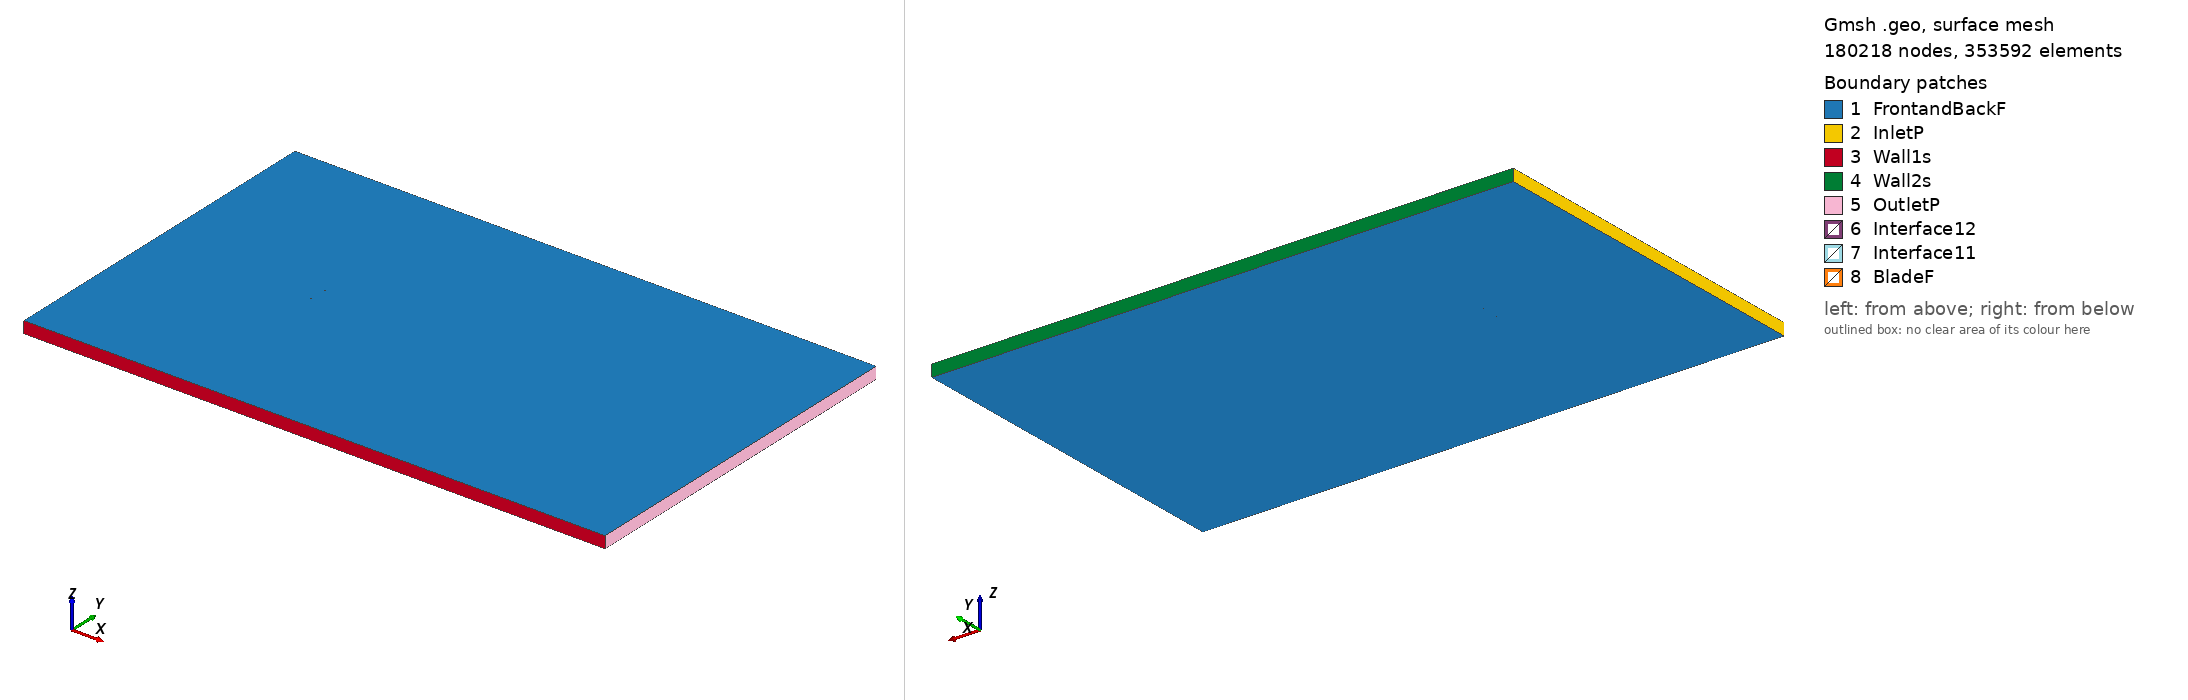

Gmsh geometry script, surface-meshed: 180218 nodes, 353592 surface elements. Boundary patches (legend numbers): 1 FrontandBackF, 2 InletP, 3 Wall1s, 4 Wall2s, 5 OutletP, 6 Interface12, 7 Interface11, 8 BladeF. Left view from above one corner, right view from below the opposite corner. Legend entries are the model's physical surfaces. The drawing asked Gmsh for element sizes between 1% and 20% of the model's largest extent; the script's own settings can give other sizes.

=== rae102_tsr_2.3178_aoa_-3.9781.geo (drawn) ===
SetFactory("OpenCASCADE");

Point(1) = {0.074767, 0.748594, 0, 1.0};
Point(2) = {0.073239, 0.748634, 0, 1.0};
Point(3) = {0.070860, 0.748695, 0, 1.0};
Point(4) = {0.070067, 0.748716, 0, 1.0};
Point(5) = {0.066894, 0.748798, 0, 1.0};
Point(6) = {0.063722, 0.748879, 0, 1.0};
Point(7) = {0.060550, 0.748961, 0, 1.0};
Point(8) = {0.058963, 0.749002, 0, 1.0};
Point(9) = {0.057377, 0.749043, 0, 1.0};
Point(10) = {0.054205, 0.749125, 0, 1.0};
Point(11) = {0.051032, 0.749207, 0, 1.0};
Point(12) = {0.047860, 0.749288, 0, 1.0};
Point(13) = {0.044687, 0.749370, 0, 1.0};
Point(14) = {0.043101, 0.749411, 0, 1.0};
Point(15) = {0.041515, 0.749451, 0, 1.0};
Point(16) = {0.038343, 0.749531, 0, 1.0};
Point(17) = {0.035171, 0.749607, 0, 1.0};
Point(18) = {0.031999, 0.749681, 0, 1.0};
Point(19) = {0.028827, 0.749749, 0, 1.0};
Point(20) = {0.027242, 0.749781, 0, 1.0};
Point(21) = {0.025656, 0.749812, 0, 1.0};
Point(22) = {0.022485, 0.749868, 0, 1.0};
Point(23) = {0.019315, 0.749915, 0, 1.0};
Point(24) = {0.016146, 0.749954, 0, 1.0};
Point(25) = {0.012977, 0.749982, 0, 1.0};
Point(26) = {0.011393, 0.749991, 0, 1.0};
Point(27) = {0.009809, 0.749997, 0, 1.0};
Point(28) = {0.006642, 0.750000, 0, 1.0};
Point(29) = {0.003476, 0.749988, 0, 1.0};
Point(30) = {0.000312, 0.749958, 0, 1.0};
Point(31) = {-0.002852, 0.749910, 0, 1.0};
Point(32) = {-0.004433, 0.749878, 0, 1.0};
Point(33) = {-0.006014, 0.749840, 0, 1.0};
Point(34) = {-0.009174, 0.749745, 0, 1.0};
Point(35) = {-0.012332, 0.749619, 0, 1.0};
Point(36) = {-0.015487, 0.749452, 0, 1.0};
Point(37) = {-0.018640, 0.749253, 0, 1.0};
Point(38) = {-0.020216, 0.749143, 0, 1.0};
Point(39) = {-0.021791, 0.749026, 0, 1.0};
Point(40) = {-0.024940, 0.748771, 0, 1.0};
Point(41) = {-0.028087, 0.748490, 0, 1.0};
Point(42) = {-0.031232, 0.748182, 0, 1.0};
Point(43) = {-0.034376, 0.747847, 0, 1.0};
Point(44) = {-0.035947, 0.747669, 0, 1.0};
Point(45) = {-0.037517, 0.747485, 0, 1.0};
Point(46) = {-0.040657, 0.747093, 0, 1.0};
Point(47) = {-0.043794, 0.746670, 0, 1.0};
Point(48) = {-0.046929, 0.746213, 0, 1.0};
Point(49) = {-0.050062, 0.745719, 0, 1.0};
Point(50) = {-0.051627, 0.745456, 0, 1.0};
Point(51) = {-0.053191, 0.745183, 0, 1.0};
Point(52) = {-0.056317, 0.744598, 0, 1.0};
Point(53) = {-0.059439, 0.743954, 0, 1.0};
Point(54) = {-0.060998, 0.743606, 0, 1.0};
Point(55) = {-0.062556, 0.743237, 0, 1.0};
Point(56) = {-0.063334, 0.743044, 0, 1.0};
Point(57) = {-0.064112, 0.742844, 0, 1.0};
Point(58) = {-0.065666, 0.742422, 0, 1.0};
Point(59) = {-0.067218, 0.741964, 0, 1.0};
Point(60) = {-0.068766, 0.741459, 0, 1.0};
Point(61) = {-0.069539, 0.741184, 0, 1.0};
Point(62) = {-0.070310, 0.740890, 0, 1.0};
Point(63) = {-0.071079, 0.740573, 0, 1.0};
Point(64) = {-0.071847, 0.740224, 0, 1.0};
Point(65) = {-0.072153, 0.740073, 0, 1.0};
Point(66) = {-0.072459, 0.739915, 0, 1.0};
Point(67) = {-0.072764, 0.739747, 0, 1.0};
Point(68) = {-0.072992, 0.739613, 0, 1.0};
Point(69) = {-0.073068, 0.739567, 0, 1.0};
Point(70) = {-0.073371, 0.739373, 0, 1.0};
Point(71) = {-0.073522, 0.739269, 0, 1.0};
Point(72) = {-0.073673, 0.739160, 0, 1.0};
Point(73) = {-0.073748, 0.739103, 0, 1.0};
Point(74) = {-0.073823, 0.739044, 0, 1.0};
Point(75) = {-0.073973, 0.738920, 0, 1.0};
Point(76) = {-0.074122, 0.738785, 0, 1.0};
Point(77) = {-0.074270, 0.738638, 0, 1.0};
Point(78) = {-0.074417, 0.738472, 0, 1.0};
Point(79) = {-0.074561, 0.738276, 0, 1.0};
Point(80) = {-0.074702, 0.738024, 0, 1.0};
Point(81) = {-0.074819, 0.737430, 0, 1.0};
Point(82) = {-0.074621, 0.736858, 0, 1.0};
Point(83) = {-0.074447, 0.736628, 0, 1.0};
Point(84) = {-0.074276, 0.736454, 0, 1.0};
Point(85) = {-0.074108, 0.736310, 0, 1.0};
Point(86) = {-0.073941, 0.736184, 0, 1.0};
Point(87) = {-0.073775, 0.736072, 0, 1.0};
Point(88) = {-0.073609, 0.735970, 0, 1.0};
Point(89) = {-0.073527, 0.735922, 0, 1.0};
Point(90) = {-0.073444, 0.735876, 0, 1.0};
Point(91) = {-0.073280, 0.735788, 0, 1.0};
Point(92) = {-0.073116, 0.735706, 0, 1.0};
Point(93) = {-0.072789, 0.735556, 0, 1.0};
Point(94) = {-0.072707, 0.735521, 0, 1.0};
Point(95) = {-0.072463, 0.735420, 0, 1.0};
Point(96) = {-0.072137, 0.735296, 0, 1.0};
Point(97) = {-0.071813, 0.735181, 0, 1.0};
Point(98) = {-0.071489, 0.735074, 0, 1.0};
Point(99) = {-0.070680, 0.734835, 0, 1.0};
Point(100) = {-0.069874, 0.734627, 0, 1.0};
Point(101) = {-0.069070, 0.734443, 0, 1.0};
Point(102) = {-0.068267, 0.734278, 0, 1.0};
Point(103) = {-0.066663, 0.733992, 0, 1.0};
Point(104) = {-0.065063, 0.733753, 0, 1.0};
Point(105) = {-0.063466, 0.733550, 0, 1.0};
Point(106) = {-0.062668, 0.733460, 0, 1.0};
Point(107) = {-0.061870, 0.733376, 0, 1.0};
Point(108) = {-0.060277, 0.733226, 0, 1.0};
Point(109) = {-0.058684, 0.733097, 0, 1.0};
Point(110) = {-0.055503, 0.732892, 0, 1.0};
Point(111) = {-0.052326, 0.732746, 0, 1.0};
Point(112) = {-0.050739, 0.732691, 0, 1.0};
Point(113) = {-0.049153, 0.732648, 0, 1.0};
Point(114) = {-0.045982, 0.732592, 0, 1.0};
Point(115) = {-0.042814, 0.732574, 0, 1.0};
Point(116) = {-0.039648, 0.732589, 0, 1.0};
Point(117) = {-0.036485, 0.732636, 0, 1.0};
Point(118) = {-0.034904, 0.732670, 0, 1.0};
Point(119) = {-0.033323, 0.732711, 0, 1.0};
Point(120) = {-0.030164, 0.732815, 0, 1.0};
Point(121) = {-0.027006, 0.732945, 0, 1.0};
Point(122) = {-0.023850, 0.733102, 0, 1.0};
Point(123) = {-0.020696, 0.733286, 0, 1.0};
Point(124) = {-0.019120, 0.733388, 0, 1.0};
Point(125) = {-0.017544, 0.733497, 0, 1.0};
Point(126) = {-0.014394, 0.733736, 0, 1.0};
Point(127) = {-0.011246, 0.734008, 0, 1.0};
Point(128) = {-0.008101, 0.734321, 0, 1.0};
Point(129) = {-0.004958, 0.734664, 0, 1.0};
Point(130) = {-0.003387, 0.734845, 0, 1.0};
Point(131) = {-0.001817, 0.735032, 0, 1.0};
Point(132) = {0.001323, 0.735422, 0, 1.0};
Point(133) = {0.004461, 0.735831, 0, 1.0};
Point(134) = {0.007598, 0.736257, 0, 1.0};
Point(135) = {0.010734, 0.736698, 0, 1.0};
Point(136) = {0.012302, 0.736923, 0, 1.0};
Point(137) = {0.013869, 0.737152, 0, 1.0};
Point(138) = {0.017004, 0.737618, 0, 1.0};
Point(139) = {0.020137, 0.738095, 0, 1.0};
Point(140) = {0.023270, 0.738581, 0, 1.0};
Point(141) = {0.026403, 0.739075, 0, 1.0};
Point(142) = {0.027969, 0.739325, 0, 1.0};
Point(143) = {0.029535, 0.739576, 0, 1.0};
Point(144) = {0.032666, 0.740083, 0, 1.0};
Point(145) = {0.035797, 0.740595, 0, 1.0};
Point(146) = {0.038928, 0.741110, 0, 1.0};
Point(147) = {0.042059, 0.741627, 0, 1.0};
Point(148) = {0.043624, 0.741887, 0, 1.0};
Point(149) = {0.045190, 0.742147, 0, 1.0};
Point(150) = {0.048320, 0.742667, 0, 1.0};
Point(151) = {0.051451, 0.743187, 0, 1.0};
Point(152) = {0.054581, 0.743707, 0, 1.0};
Point(153) = {0.057712, 0.744227, 0, 1.0};
Point(154) = {0.059277, 0.744487, 0, 1.0};
Point(155) = {0.060843, 0.744747, 0, 1.0};
Point(156) = {0.063973, 0.745267, 0, 1.0};
Point(157) = {0.067104, 0.745788, 0, 1.0};
Point(158) = {0.070234, 0.746308, 0, 1.0};
Point(159) = {0.071017, 0.746438, 0, 1.0};
Point(160) = {0.073365, 0.746828, 0, 1.0};
Point(161) = {0.074872, 0.747078, 0, 1.0};
Point(162) = {-0.074767, -0.748594, 0, 1.0};
Point(163) = {-0.073239, -0.748634, 0, 1.0};
Point(164) = {-0.070860, -0.748695, 0, 1.0};
Point(165) = {-0.070067, -0.748716, 0, 1.0};
Point(166) = {-0.066894, -0.748798, 0, 1.0};
Point(167) = {-0.063722, -0.748879, 0, 1.0};
Point(168) = {-0.060550, -0.748961, 0, 1.0};
Point(169) = {-0.058963, -0.749002, 0, 1.0};
Point(170) = {-0.057377, -0.749043, 0, 1.0};
Point(171) = {-0.054205, -0.749125, 0, 1.0};
Point(172) = {-0.051032, -0.749207, 0, 1.0};
Point(173) = {-0.047860, -0.749288, 0, 1.0};
Point(174) = {-0.044687, -0.749370, 0, 1.0};
Point(175) = {-0.043101, -0.749411, 0, 1.0};
Point(176) = {-0.041515, -0.749451, 0, 1.0};
Point(177) = {-0.038343, -0.749531, 0, 1.0};
Point(178) = {-0.035171, -0.749607, 0, 1.0};
Point(179) = {-0.031999, -0.749681, 0, 1.0};
Point(180) = {-0.028827, -0.749749, 0, 1.0};
Point(181) = {-0.027242, -0.749781, 0, 1.0};
Point(182) = {-0.025656, -0.749812, 0, 1.0};
Point(183) = {-0.022485, -0.749868, 0, 1.0};
Point(184) = {-0.019315, -0.749915, 0, 1.0};
Point(185) = {-0.016146, -0.749954, 0, 1.0};
Point(186) = {-0.012977, -0.749982, 0, 1.0};
Point(187) = {-0.011393, -0.749991, 0, 1.0};
Point(188) = {-0.009809, -0.749997, 0, 1.0};
Point(189) = {-0.006642, -0.750000, 0, 1.0};
Point(190) = {-0.003476, -0.749988, 0, 1.0};
Point(191) = {-0.000312, -0.749958, 0, 1.0};
Point(192) = {0.002852, -0.749910, 0, 1.0};
Point(193) = {0.004433, -0.749878, 0, 1.0};
Point(194) = {0.006014, -0.749840, 0, 1.0};
Point(195) = {0.009174, -0.749745, 0, 1.0};
Point(196) = {0.012332, -0.749619, 0, 1.0};
Point(197) = {0.015487, -0.749452, 0, 1.0};
Point(198) = {0.018640, -0.749253, 0, 1.0};
Point(199) = {0.020216, -0.749143, 0, 1.0};
Point(200) = {0.021791, -0.749026, 0, 1.0};
Point(201) = {0.024940, -0.748771, 0, 1.0};
Point(202) = {0.028087, -0.748490, 0, 1.0};
Point(203) = {0.031232, -0.748182, 0, 1.0};
Point(204) = {0.034376, -0.747847, 0, 1.0};
Point(205) = {0.035947, -0.747669, 0, 1.0};
Point(206) = {0.037517, -0.747485, 0, 1.0};
Point(207) = {0.040657, -0.747093, 0, 1.0};
Point(208) = {0.043794, -0.746670, 0, 1.0};
Point(209) = {0.046929, -0.746213, 0, 1.0};
Point(210) = {0.050062, -0.745719, 0, 1.0};
Point(211) = {0.051627, -0.745456, 0, 1.0};
Point(212) = {0.053191, -0.745183, 0, 1.0};
Point(213) = {0.056317, -0.744598, 0, 1.0};
Point(214) = {0.059439, -0.743954, 0, 1.0};
Point(215) = {0.060998, -0.743606, 0, 1.0};
Point(216) = {0.062556, -0.743237, 0, 1.0};
Point(217) = {0.063334, -0.743044, 0, 1.0};
Point(218) = {0.064112, -0.742844, 0, 1.0};
Point(219) = {0.065666, -0.742422, 0, 1.0};
Point(220) = {0.067218, -0.741964, 0, 1.0};
Point(221) = {0.068766, -0.741459, 0, 1.0};
Point(222) = {0.069539, -0.741184, 0, 1.0};
Point(223) = {0.070310, -0.740890, 0, 1.0};
Point(224) = {0.071079, -0.740573, 0, 1.0};
Point(225) = {0.071847, -0.740224, 0, 1.0};
Point(226) = {0.072153, -0.740073, 0, 1.0};
Point(227) = {0.072459, -0.739915, 0, 1.0};
Point(228) = {0.072764, -0.739747, 0, 1.0};
Point(229) = {0.072992, -0.739613, 0, 1.0};
Point(230) = {0.073068, -0.739567, 0, 1.0};
Point(231) = {0.073371, -0.739373, 0, 1.0};
Point(232) = {0.073522, -0.739269, 0, 1.0};
Point(233) = {0.073673, -0.739160, 0, 1.0};
Point(234) = {0.073748, -0.739103, 0, 1.0};
Point(235) = {0.073823, -0.739044, 0, 1.0};
Point(236) = {0.073973, -0.738920, 0, 1.0};
Point(237) = {0.074122, -0.738785, 0, 1.0};
Point(238) = {0.074270, -0.738638, 0, 1.0};
Point(239) = {0.074417, -0.738472, 0, 1.0};
Point(240) = {0.074561, -0.738276, 0, 1.0};
Point(241) = {0.074702, -0.738024, 0, 1.0};
Point(242) = {0.074819, -0.737430, 0, 1.0};
Point(243) = {0.074621, -0.736858, 0, 1.0};
Point(244) = {0.074447, -0.736628, 0, 1.0};
Point(245) = {0.074276, -0.736454, 0, 1.0};
Point(246) = {0.074108, -0.736310, 0, 1.0};
Point(247) = {0.073941, -0.736184, 0, 1.0};
Point(248) = {0.073775, -0.736072, 0, 1.0};
Point(249) = {0.073609, -0.735970, 0, 1.0};
Point(250) = {0.073527, -0.735922, 0, 1.0};
Point(251) = {0.073444, -0.735876, 0, 1.0};
Point(252) = {0.073280, -0.735788, 0, 1.0};
Point(253) = {0.073116, -0.735706, 0, 1.0};
Point(254) = {0.072789, -0.735556, 0, 1.0};
Point(255) = {0.072707, -0.735521, 0, 1.0};
Point(256) = {0.072463, -0.735420, 0, 1.0};
Point(257) = {0.072137, -0.735296, 0, 1.0};
Point(258) = {0.071813, -0.735181, 0, 1.0};
Point(259) = {0.071489, -0.735074, 0, 1.0};
Point(260) = {0.070680, -0.734835, 0, 1.0};
Point(261) = {0.069874, -0.734627, 0, 1.0};
Point(262) = {0.069070, -0.734443, 0, 1.0};
Point(263) = {0.068267, -0.734278, 0, 1.0};
Point(264) = {0.066663, -0.733992, 0, 1.0};
Point(265) = {0.065063, -0.733753, 0, 1.0};
Point(266) = {0.063466, -0.733550, 0, 1.0};
Point(267) = {0.062668, -0.733460, 0, 1.0};
Point(268) = {0.061870, -0.733376, 0, 1.0};
Point(269) = {0.060277, -0.733226, 0, 1.0};
Point(270) = {0.058684, -0.733097, 0, 1.0};
Point(271) = {0.055503, -0.732892, 0, 1.0};
Point(272) = {0.052326, -0.732746, 0, 1.0};
Point(273) = {0.050739, -0.732691, 0, 1.0};
Point(274) = {0.049153, -0.732648, 0, 1.0};
Point(275) = {0.045982, -0.732592, 0, 1.0};
Point(276) = {0.042814, -0.732574, 0, 1.0};
Point(277) = {0.039648, -0.732589, 0, 1.0};
Point(278) = {0.036485, -0.732636, 0, 1.0};
Point(279) = {0.034904, -0.732670, 0, 1.0};
Point(280) = {0.033323, -0.732711, 0, 1.0};
Point(281) = {0.030164, -0.732815, 0, 1.0};
Point(282) = {0.027006, -0.732945, 0, 1.0};
Point(283) = {0.023850, -0.733102, 0, 1.0};
Point(284) = {0.020696, -0.733286, 0, 1.0};
Point(285) = {0.019120, -0.733388, 0, 1.0};
Point(286) = {0.017544, -0.733497, 0, 1.0};
Point(287) = {0.014394, -0.733736, 0, 1.0};
Point(288) = {0.011246, -0.734008, 0, 1.0};
Point(289) = {0.008101, -0.734321, 0, 1.0};
Point(290) = {0.004958, -0.734664, 0, 1.0};
Point(291) = {0.003387, -0.734845, 0, 1.0};
Point(292) = {0.001817, -0.735032, 0, 1.0};
Point(293) = {-0.001323, -0.735422, 0, 1.0};
Point(294) = {-0.004461, -0.735831, 0, 1.0};
Point(295) = {-0.007598, -0.736257, 0, 1.0};
Point(296) = {-0.010734, -0.736698, 0, 1.0};
Point(297) = {-0.012302, -0.736923, 0, 1.0};
Point(298) = {-0.013869, -0.737152, 0, 1.0};
Point(299) = {-0.017004, -0.737618, 0, 1.0};
Point(300) = {-0.020137, -0.738095, 0, 1.0};
Point(301) = {-0.023270, -0.738581, 0, 1.0};
Point(302) = {-0.026403, -0.739075, 0, 1.0};
Point(303) = {-0.027969, -0.739325, 0, 1.0};
Point(304) = {-0.029535, -0.739576, 0, 1.0};
Point(305) = {-0.032666, -0.740083, 0, 1.0};
Point(306) = {-0.035797, -0.740595, 0, 1.0};
Point(307) = {-0.038928, -0.741110, 0, 1.0};
Point(308) = {-0.042059, -0.741627, 0, 1.0};
Point(309) = {-0.043624, -0.741887, 0, 1.0};
Point(310) = {-0.045190, -0.742147, 0, 1.0};
Point(311) = {-0.048320, -0.742667, 0, 1.0};
Point(312) = {-0.051451, -0.743187, 0, 1.0};
Point(313) = {-0.054581, -0.743707, 0, 1.0};
Point(314) = {-0.057712, -0.744227, 0, 1.0};
Point(315) = {-0.059277, -0.744487, 0, 1.0};
Point(316) = {-0.060843, -0.744747, 0, 1.0};
Point(317) = {-0.063973, -0.745267, 0, 1.0};
Point(318) = {-0.067104, -0.745788, 0, 1.0};
Point(319) = {-0.070234, -0.746308, 0, 1.0};
Point(320) = {-0.071017, -0.746438, 0, 1.0};
Point(321) = {-0.073365, -0.746828, 0, 1.0};
Point(322) = {-0.074872, -0.747078, 0, 1.0};

// Lines: first blade (splines 1-4)
Spline(1) = {1:43};
Spline(2) = {43:119};
Spline(3) = {119:161};
Spline(4) = {161,1};

// Lines: second blade (splines 5-8)
Spline(5) = {162:204};
Spline(6) = {204:280};
Spline(7) = {280:322};
Spline(8) = {322,162};

// Outer domain (points 20001-4 and lines)
Point(323) = {-13.50000000, -15.00000000, 0, 1.0};
Point(324) = {-13.50000000, 15.00000000, 0, 1.0};
Point(325) = {36.00000000, 15.00000000, 0, 1.0};
Point(326) = {36.00000000, -15.00000000, 0, 1.0};
Line(11) = {323, 324};
Line(12) = {324, 325};
Line(13) = {325, 326};
Line(14) = {323, 326};

// Interface (between moving and stationary domain) (circles)
Circle(9) = {0, 0, 0, 0.80000000, 0, 2*Pi};
Circle(10) = {0, 0, 0, 0.80000000, 0, 2*Pi};

// Loops collect Lines/Splines/etc (blade1, blade2, domain, first circle)
Line Loop(1) = {1:4};
Line Loop(2) = {5:8};
Line Loop(3) = {11,12,13,-14};
Line Loop(4) = {9};

// BooleanDifference cuts out the circle/interface from the domain
Plane Surface(1) = {3};
Plane Surface(2) = {4};
BooleanDifference{ Surface{1}; Delete;}{ Surface{2}; Delete;}

// This one cuts out the blades from the inner circle/interface
Line Loop(6) = {10};
Plane Surface(5) = {6};
Plane Surface(6) = {1};
Plane Surface(7) = {2};
BooleanDifference{ Surface{5}; Delete;}{ Surface{6,7}; Delete;}

// extrude to 3rd dimension
Extrude {0, 0, 1} {Surface{1}; Surface{5}; Layers{1}; Recombine;}

// Physical Surfaces are the named boundaries (patches)
Physical Surface("Interface11") = {12};
Physical Surface("Interface12") = {10};

// sides of domain
Physical Surface("InletP") = {6};
Physical Surface("OutletP") = {9};

// top and bottom of domain
Physical Surface("Wall1s") = {7};
Physical Surface("Wall2s") = {8};

// Check FrontandBackF by ensuring there is nothing in the 3rd dimension
Physical Surface("FrontandBackF") = {1,11,5,21};
Physical Surface("BladeF") = {13:20};
Physical Volume("Turbine") = {2};
Physical Volume("Farfield") = {1};

// settings for airfoil boundary layer
Field[1] = BoundaryLayer;
Field[1].EdgesList = {1:8};
Field[1].hwall_n = 1e-3;
Field[1].thickness = 1.5e-2;
Field[1].ratio = 1.05;
Field[1].Quads = 1;
BoundaryLayer Field = 1;

// control points for mesh (blade and interface)
// floor((arc length / 1.5mm)/ 6) -> Transfinite Line
Transfinite Line {1,2,3,5,6,7} = 33 Using Progression 1;
Transfinite Line {4,8} = 2 Using Progression 1;
Transfinite Line {9, 15} = 800 Using Progression 1;

// For more information on gmsh syntax, visit http://gmsh.info/doc/texinfo/gmsh.html
